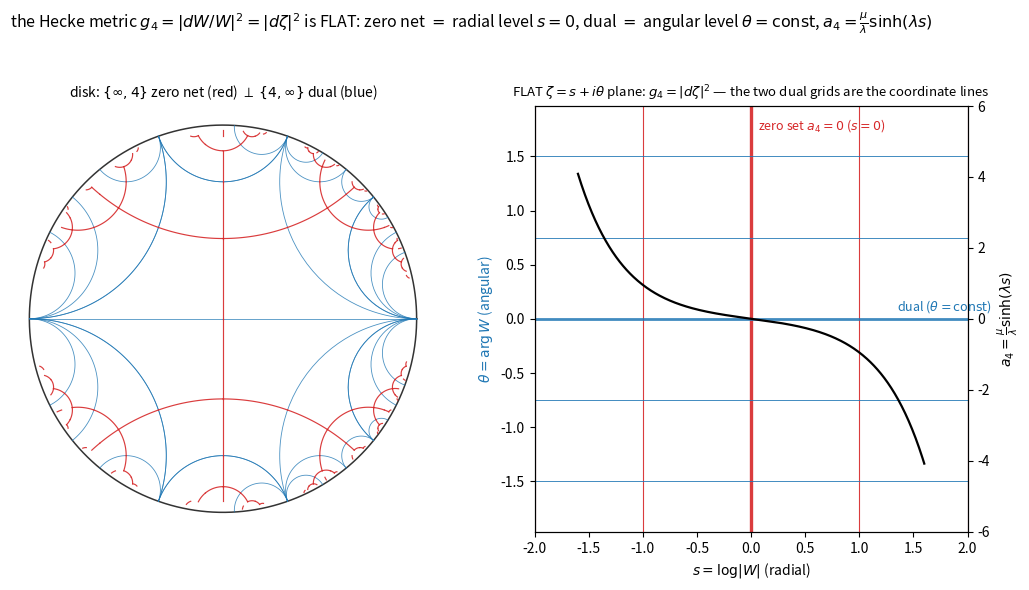

The matplotlib source for this figure: (Note: this script raises an exception after producing the figure.)
#!/usr/bin/env python3
"""
021 — The simple arithmetic interpretation: the Hecke metric is FLAT.

thm:q4-hecke-zero-network proves  g_4 = |dW/W|^2 = |d zeta|^2  with zeta = log W,
i.e. the Hecke Hauptmodul construction equips the zero network with the FLAT
(Euclidean) metric in the zeta-coordinate.  Writing zeta = s + i theta:

  s  = log|W|  (radial coordinate),   theta = arg W  (angular coordinate),
  a_4 = (mu/lambda) sinh(lambda s)  depends on s ALONE.

So the two dual grids are exactly the two coordinate families of a Euclidean
grid:
  * {inf,4} zero network  a_4 = 0  <=>  s = 0  = a vertical line (radial level);
  * {4,inf} dual grid                <=>  theta = const  = horizontal lines
    (angular levels), PERPENDICULAR to the radial level sets.

Left : the two dual grids in the disk (red {inf,4}, blue {4,inf}).
Right: the FLAT zeta-plane schematic — vertical red = radial level sets
       {s = const} (zero set at s = 0), horizontal blue = angular {theta=const}
       (the dual), with the assignment  a_4 = (mu/lambda) sinh(lambda s)  drawn
       as the radial profile.

STATUS: g_4 = |d zeta|^2 flat is PROVED (paper-3 thm:q4-hecke-zero-network);
a_4 depends on s alone is PROVED; the right panel is a schematic of that proved
flat structure (zeta not computed explicitly here — that needs the Hauptmodul).
"""

import numpy as np
import matplotlib
matplotlib.use("Agg")
import matplotlib.pyplot as plt
from math import sqrt, log, pi, atan2, hypot

SQ2 = sqrt(2.0)
INF = float("inf")
MU = 1.0 - SQ2
LAM = 1.0 + SQ2


def mob(M, x):
    a, b, c, d = M
    if x == INF:
        return a / c if c != 0 else INF
    den = c * x + d
    if abs(den) < 1e-12:
        return INF
    return (a * x + b) / den


J = (0.0, -1.0, 1.0, 0.0)
T = (1.0, SQ2, 0.0, 1.0)
Tm = (1.0, -SQ2, 0.0, 1.0)
GENS = [J, T, Tm]
EPS2 = 1j
EPS4 = (-1.0 + 1j) / SQ2


def key(c):
    return complex(round(c.real, 6), round(c.imag, 6))


def h2_to_disk(z):
    return (z - 1j) / (z + 1j)


def primal(depth):
    edges, seen, front = [], set(), [(EPS2, EPS4)]
    for _ in range(depth + 1):
        new = []
        for (a, b) in front:
            k = frozenset([key(a), key(b)])
            if k in seen:
                continue
            seen.add(k)
            edges.append((a, b))
            for M in GENS:
                new.append((mob(M, a), mob(M, b)))
        front = new
    return edges


def dual(depth):
    seen, levels = {(0.0, INF)}, [{(0.0, INF)}]
    for _ in range(depth):
        nxt = set()
        for (u, v) in levels[-1]:
            for M in GENS:
                uu, vv = mob(M, u), mob(M, v)
                a, b = (uu, vv) if uu < vv else (vv, uu)
                if (a, b) not in seen:
                    seen.add((a, b))
                    nxt.add((a, b))
        levels.append(nxt)
    return seen


def arc_disk(a, b, n=60):
    px, py = a.real, a.imag
    qx, qy = b.real, b.imag
    if abs(qx - px) < 1e-12:
        y = np.linspace(min(py, qy), max(py, qy), n)
        return h2_to_disk(px + 1j * y)
    c = ((qx * qx + qy * qy) - (px * px + py * py)) / (2.0 * (qx - px))
    R = hypot(px - c, py)
    thp, thq = atan2(py, px - c), atan2(qy, qx - c)
    if thq < thp:
        thq += 2 * pi
    if thq - thp > pi:
        thp, thq = thq, thp + 2 * pi
    t = np.linspace(thp, thq, n)
    return h2_to_disk((c + R * np.cos(t)) + 1j * (R * np.sin(t)))


def full_geodesic_disk(u, v, n=120):
    if u == INF or v == INF:
        x0 = v if u == INF else u
        y = np.logspace(-3, log(40.0), n)
        return h2_to_disk(x0 + 1j * y)
    a, b = min(u, v), max(u, v)
    if b - a > 1e4:
        c = (a + b) / 2.0
        y = np.logspace(-3, log(40.0), n)
        return h2_to_disk(c + 1j * y)
    c = (a + b) / 2.0
    R = (b - a) / 2.0
    t = np.linspace(1e-3, pi - 1e-3, n)
    return h2_to_disk((c + R * np.cos(t)) + 1j * (R * np.sin(t)))


def panel_disk(ax, edges, geos):
    th = np.linspace(0, 2 * pi, 400)
    ax.plot(np.cos(th), np.sin(th), color="0.2", lw=1.1)
    for (u, v) in geos:
        w = full_geodesic_disk(u, v)
        ax.plot(w.real, w.imag, color="tab:blue", lw=0.6, alpha=0.8, zorder=2)
    for (a, b) in edges:
        w = arc_disk(a, b)
        ax.plot(w.real, w.imag, color="tab:red", lw=0.85, alpha=0.9, zorder=3)
    ax.set_aspect("equal"); ax.set_xticks([]); ax.set_yticks([])
    for sp in ax.spines.values():
        sp.set_visible(False)
    ax.set_title(r"disk: $\{\infty,4\}$ zero net (red) $\perp$ $\{4,\infty\}$ dual "
                 r"(blue)", fontsize=10)


def panel_flat(ax):
    # vertical radial level sets {s = const}:  s in {-2,-1,0,1,2}
    for s in [-2, -1, 0, 1, 2]:
        lw = 2.4 if abs(s) < 1e-9 else 0.8
        col = "tab:red"
        ax.plot([s, s], [-2, 2], color=col, lw=lw, alpha=0.9)
    # horizontal angular level sets {theta = const}
    for t in [-1.5, -0.75, 0, 0.75, 1.5]:
        lw = 2.0 if abs(t) < 1e-9 else 0.7
        ax.plot([-2, 2], [t, t], color="tab:blue", lw=lw, alpha=0.85)
    ax.text(0.06, 1.75, r"zero set $a_4=0$ ($s=0$)", color="tab:red", fontsize=9)
    ax.text(1.35, 0.08, r"dual ($\theta=\mathrm{const}$)", color="tab:blue",
            fontsize=9)
    # assignment profile a_4(s) = (mu/lambda) sinh(lambda s) on a secondary axis
    ss = np.linspace(-1.6, 1.6, 400)
    a4 = (MU / LAM) * np.sinh(LAM * ss)
    ax2 = ax.twinx()
    ax2.plot(ss, a4, color="k", lw=1.6, zorder=5)
    ax2.set_ylabel(r"$a_4=\frac{\mu}{\lambda}\sinh(\lambda s)$", color="k")
    ax2.set_ylim(-6, 6)
    ax.set_xlim(-2, 2)
    ax.set_ylim(-2, 2)
    ax.set_xlabel(r"$s=\log|W|$ (radial)")
    ax.set_ylabel(r"$\theta=\arg W$ (angular)", color="tab:blue")
    ax.set_aspect("equal")
    ax.set_title(r"FLAT $\zeta=s+i\theta$ plane: $g_4=|d\zeta|^2$ — the two dual "
                 r"grids are the coordinate lines", fontsize=9.5)


def main():
    edges = primal(6)
    geos = dual(4)
    fig, (ax1, ax2) = plt.subplots(1, 2, figsize=(12.4, 6.0))
    panel_disk(ax1, edges, geos)
    panel_flat(ax2)
    fig.suptitle(
        r"the Hecke metric $g_4=|dW/W|^2=|d\zeta|^2$ is FLAT: zero net "
        r"$=$ radial level $s=0$, dual $=$ angular level $\theta=\mathrm{const}$, "
        r"$a_4=\frac{\mu}{\lambda}\sinh(\lambda s)$", fontsize=11.5)
    fig.subplots_adjust(top=0.82, wspace=0.22)
    out = "/Users/mingli/AEG/aeg-paper/notes/general/021-flat-hecke-grid.png"
    fig.savefig(out, dpi=130)
    print("saved:", out)
    print("g_4 = |d zeta|^2 is flat (paper-3, proved);  a_4 depends on s alone")


if __name__ == "__main__":
    main()
